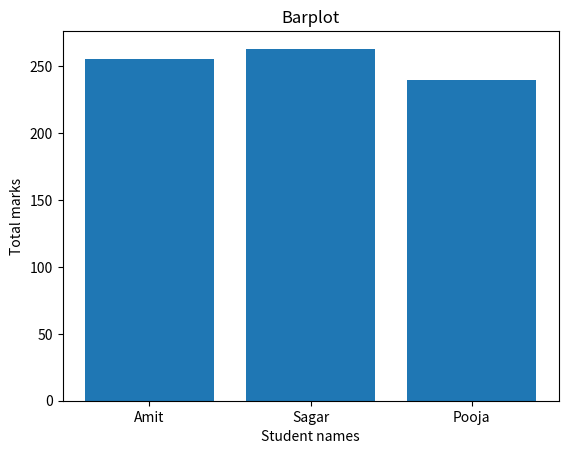

Here is the Python script that generated this plot:
import pandas as pd
import numpy as np
import matplotlib.pyplot as plt

data = {
'Name': ['Amit', 'Sagar' ,'Pooja'],
'Math' : [85,90,78],
'Science' : [92, 88, 80],
'English' : [ 78 ,85,82]
}

df = pd.DataFrame(data)

df['Total']= df['Math'] + df['Science'] + df['English']

print(df)

plt.bar(df['Name'], df['Total'])
plt.xlabel("Student names")
plt.ylabel("Total marks")
plt.title("Barplot")
plt.show()
